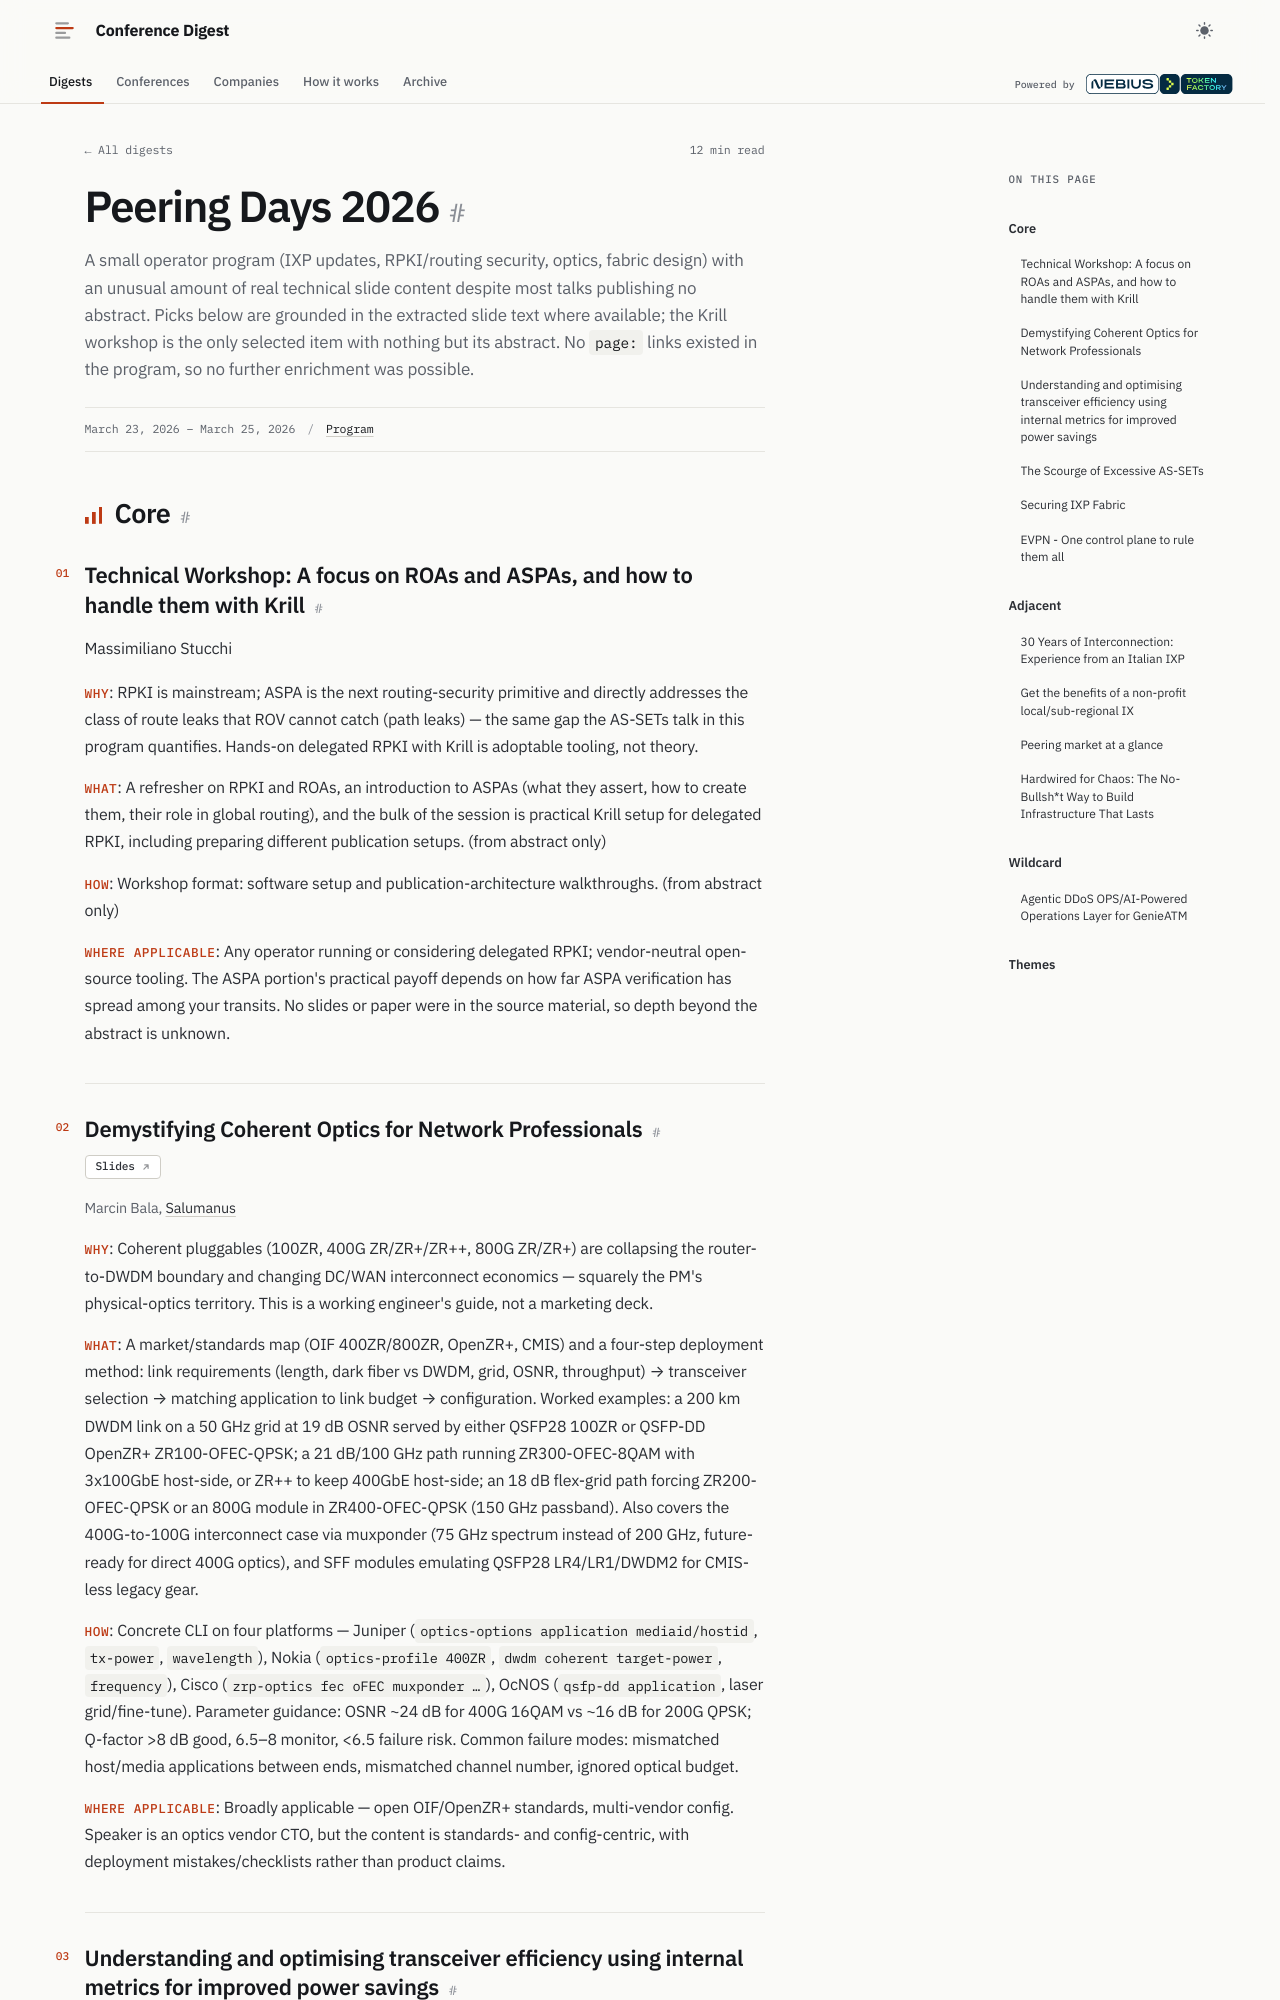

repository: hellt/conference-digest · page: peeringdays-2026/index.html · generator: mkdocs

<!--
conference: Peering Days 2026
type: operator
source_url: https://2026.peeringdays.eu/programme/
generated: 2026-11-04
registry_key: peeringdays-2026
written_by: ToFaRev (zai-org/GLM-5.3)
-->

# Peering Days 2026

A small operator program (IXP updates, RPKI/routing security, optics, fabric design) with an unusual amount of real technical slide content despite most talks publishing no abstract. Picks below are grounded in the extracted slide text where available; the Krill workshop is the only selected item with nothing but its abstract. No `page:` links existed in the program, so no further enrichment was possible.

## Core

### Technical Workshop: A focus on ROAs and ASPAs, and how to handle them with Krill

Massimiliano Stucchi

- **Why**: RPKI is mainstream; ASPA is the next routing-security primitive and directly addresses the class of route leaks that ROV cannot catch (path leaks) — the same gap the AS-SETs talk in this program quantifies. Hands-on delegated RPKI with Krill is adoptable tooling, not theory.
- **What**: A refresher on RPKI and ROAs, an introduction to ASPAs (what they assert, how to create them, their role in global routing), and the bulk of the session is practical Krill setup for delegated RPKI, including preparing different publication setups. (from abstract only)
- **How**: Workshop format: software setup and publication-architecture walkthroughs. (from abstract only)
- **Where applicable**: Any operator running or considering delegated RPKI; vendor-neutral open-source tooling. The ASPA portion's practical payoff depends on how far ASPA verification has spread among your transits. No slides or paper were in the source material, so depth beyond the abstract is unknown.

### Demystifying Coherent Optics for Network Professionals

**Links:** [Slides](https://2026.peeringdays.eu/media/documents/Salumanus_Marcin_Bala.pdf)

Marcin Bala, Salumanus

- **Why**: Coherent pluggables (100ZR, 400G ZR/ZR+/ZR++, 800G ZR/ZR+) are collapsing the router-to-DWDM boundary and changing DC/WAN interconnect economics — squarely the PM's physical-optics territory. This is a working engineer's guide, not a marketing deck.
- **What**: A market/standards map (OIF 400ZR/800ZR, OpenZR+, CMIS) and a four-step deployment method: link requirements (length, dark fiber vs DWDM, grid, OSNR, throughput) → transceiver selection → matching application to link budget → configuration. Worked examples: a 200 km DWDM link on a 50 GHz grid at 19 dB OSNR served by either QSFP28 100ZR or QSFP-DD OpenZR+ ZR100-OFEC-QPSK; a 21 dB/100 GHz path running ZR300-OFEC-8QAM with 3x100GbE host-side, or ZR++ to keep 400GbE host-side; an 18 dB flex-grid path forcing ZR200-OFEC-QPSK or an 800G module in ZR400-OFEC-QPSK (150 GHz passband). Also covers the 400G-to-100G interconnect case via muxponder (75 GHz spectrum instead of 200 GHz, future-ready for direct 400G optics), and SFF modules emulating QSFP28 LR4/LR1/DWDM2 for CMIS-less legacy gear.
- **How**: Concrete CLI on four platforms — Juniper (`optics-options application mediaid/hostid`, `tx-power`, `wavelength`), Nokia (`optics-profile 400ZR`, `dwdm coherent target-power`, `frequency`), Cisco (`zrp-optics fec oFEC muxponder …`), OcNOS (`qsfp-dd application`, laser grid/fine-tune). Parameter guidance: OSNR ~24 dB for 400G 16QAM vs ~16 dB for 200G QPSK; Q-factor >8 dB good, 6.5–8 monitor, <6.5 failure risk. Common failure modes: mismatched host/media applications between ends, mismatched channel number, ignored optical budget.
- **Where applicable**: Broadly applicable — open OIF/OpenZR+ standards, multi-vendor config. Speaker is an optics vendor CTO, but the content is standards- and config-centric, with deployment mistakes/checklists rather than product claims.
